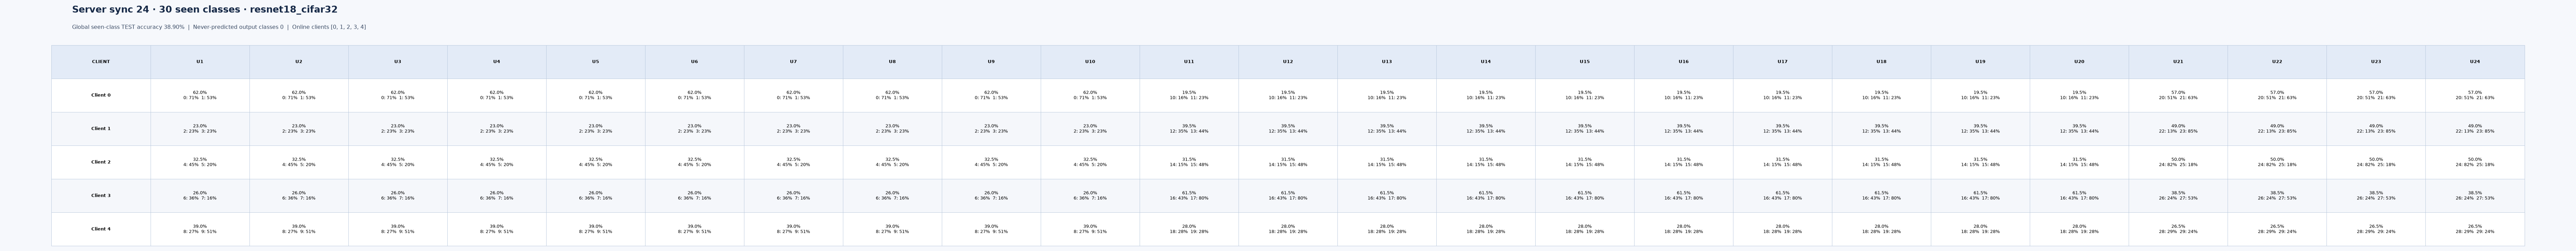

The file beside this chart, header and first rows:
server_sync, client_id, introduced_sync, class_id, test_correct, test_total, test_accuracy, seen_class_global_accuracy
24, 0, 1, 0, 71, 100, 0.71, 0.389
24, 0, 1, 1, 53, 100, 0.53, 0.389
24, 0, 2, 0, 71, 100, 0.71, 0.389
24, 0, 2, 1, 53, 100, 0.53, 0.389
24, 0, 3, 0, 71, 100, 0.71, 0.389
24, 0, 3, 1, 53, 100, 0.53, 0.389
24, 0, 4, 0, 71, 100, 0.71, 0.389
24, 0, 4, 1, 53, 100, 0.53, 0.389
24, 0, 5, 0, 71, 100, 0.71, 0.389
24, 0, 5, 1, 53, 100, 0.53, 0.389
24, 0, 6, 0, 71, 100, 0.71, 0.389
24, 0, 6, 1, 53, 100, 0.53, 0.389
24, 0, 7, 0, 71, 100, 0.71, 0.389
24, 0, 7, 1, 53, 100, 0.53, 0.389
24, 0, 8, 0, 71, 100, 0.71, 0.389
24, 0, 8, 1, 53, 100, 0.53, 0.389
24, 0, 9, 0, 71, 100, 0.71, 0.389
24, 0, 9, 1, 53, 100, 0.53, 0.389
24, 0, 10, 0, 71, 100, 0.71, 0.389
24, 0, 10, 1, 53, 100, 0.53, 0.389
24, 0, 11, 10, 16, 100, 0.16, 0.389
24, 0, 11, 11, 23, 100, 0.23, 0.389
24, 0, 12, 10, 16, 100, 0.16, 0.389
24, 0, 12, 11, 23, 100, 0.23, 0.389
24, 0, 13, 10, 16, 100, 0.16, 0.389
24, 0, 13, 11, 23, 100, 0.23, 0.389
24, 0, 14, 10, 16, 100, 0.16, 0.389
24, 0, 14, 11, 23, 100, 0.23, 0.389
24, 0, 15, 10, 16, 100, 0.16, 0.389
24, 0, 15, 11, 23, 100, 0.23, 0.389
24, 0, 16, 10, 16, 100, 0.16, 0.389
24, 0, 16, 11, 23, 100, 0.23, 0.389
24, 0, 17, 10, 16, 100, 0.16, 0.389
24, 0, 17, 11, 23, 100, 0.23, 0.389
24, 0, 18, 10, 16, 100, 0.16, 0.389
24, 0, 18, 11, 23, 100, 0.23, 0.389
24, 0, 19, 10, 16, 100, 0.16, 0.389
24, 0, 19, 11, 23, 100, 0.23, 0.389
24, 0, 20, 10, 16, 100, 0.16, 0.389
24, 0, 20, 11, 23, 100, 0.23, 0.389
24, 0, 21, 20, 51, 100, 0.51, 0.389
24, 0, 21, 21, 63, 100, 0.63, 0.389
24, 0, 22, 20, 51, 100, 0.51, 0.389
24, 0, 22, 21, 63, 100, 0.63, 0.389
24, 0, 23, 20, 51, 100, 0.51, 0.389
24, 0, 23, 21, 63, 100, 0.63, 0.389
24, 0, 24, 20, 51, 100, 0.51, 0.389
24, 0, 24, 21, 63, 100, 0.63, 0.389
24, 1, 1, 2, 23, 100, 0.23, 0.389
24, 1, 1, 3, 23, 100, 0.23, 0.389
24, 1, 2, 2, 23, 100, 0.23, 0.389
24, 1, 2, 3, 23, 100, 0.23, 0.389
24, 1, 3, 2, 23, 100, 0.23, 0.389
24, 1, 3, 3, 23, 100, 0.23, 0.389
24, 1, 4, 2, 23, 100, 0.23, 0.389
24, 1, 4, 3, 23, 100, 0.23, 0.389
24, 1, 5, 2, 23, 100, 0.23, 0.389
24, 1, 5, 3, 23, 100, 0.23, 0.389
24, 1, 6, 2, 23, 100, 0.23, 0.389
24, 1, 6, 3, 23, 100, 0.23, 0.389
... 180 more rows
